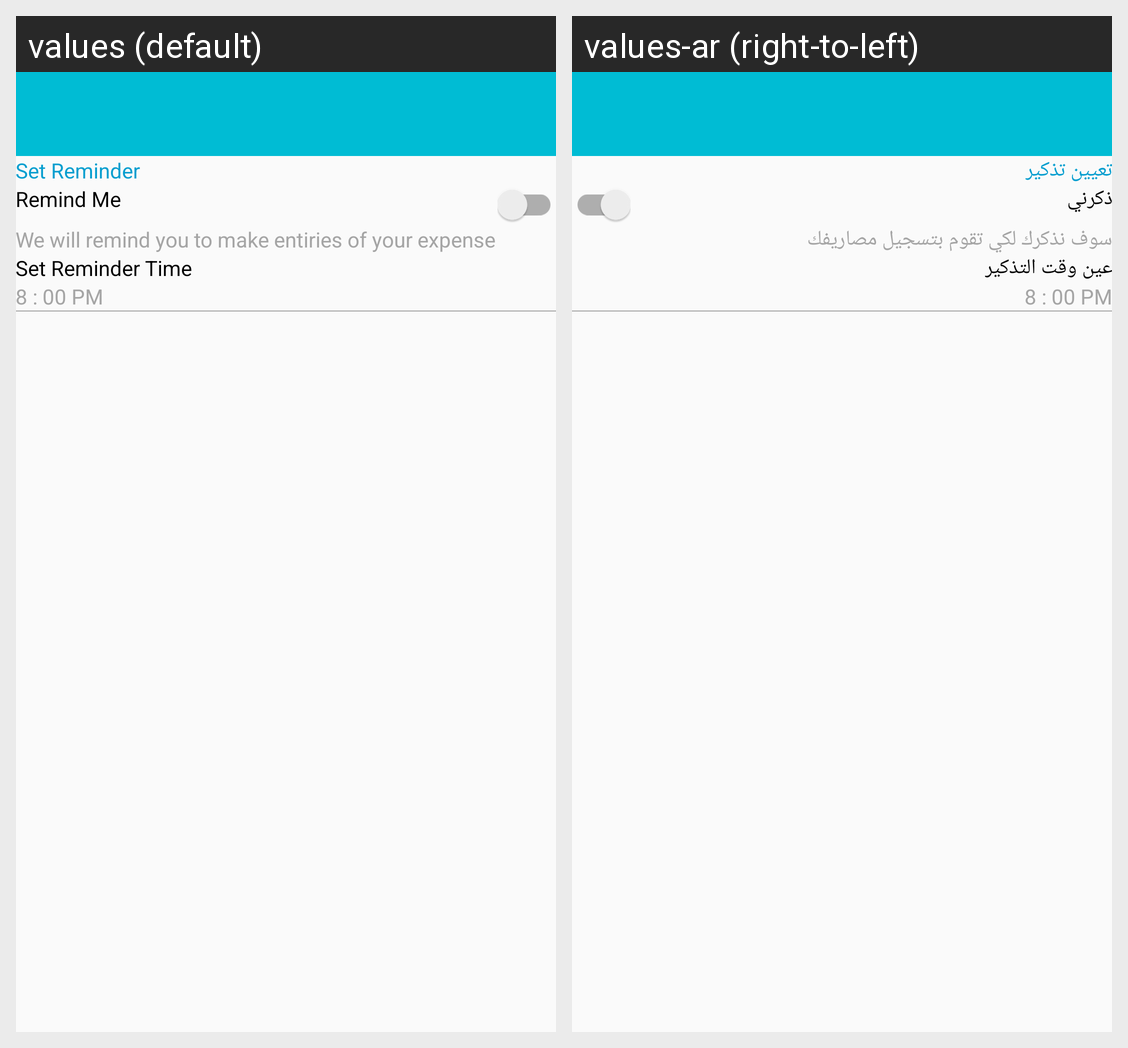

Translations of the strings shown on this Android screen, per locale in the grid:
Android screen res/layout/alarm_activity_main.xml rendered under 2 locales, left to right: values (default), values-ar (right-to-left). Device: Nexus 5 (rendered at 1080×1920; each locale shown at half size, 540×960, under a caption strip naming it); theme AppTheme.
Strings drawn on this screen, with the default value and each locale's value (text and hints the layout hard-codes, and strings that could not be matched under every locale, appear in the picture but are not listed):

sett_reminder_header
  values: Set Reminder
  values-ar: تعيين تذكير

sett_reminder_label
  values: Remind Me
  values-ar: ذكرني

sett_reminder_desc
  values: We will remind you to make entiries of your expense
  values-ar: سوف نذكرك لكي تقوم بتسجيل مصاريفك

sett_reminder_time_label
  values: Set Reminder Time
  values-ar: عين وقت التذكير

sett_reminder_time_content
  values: 8 : 00 PM
  values-ar: 8 : 00 PM
